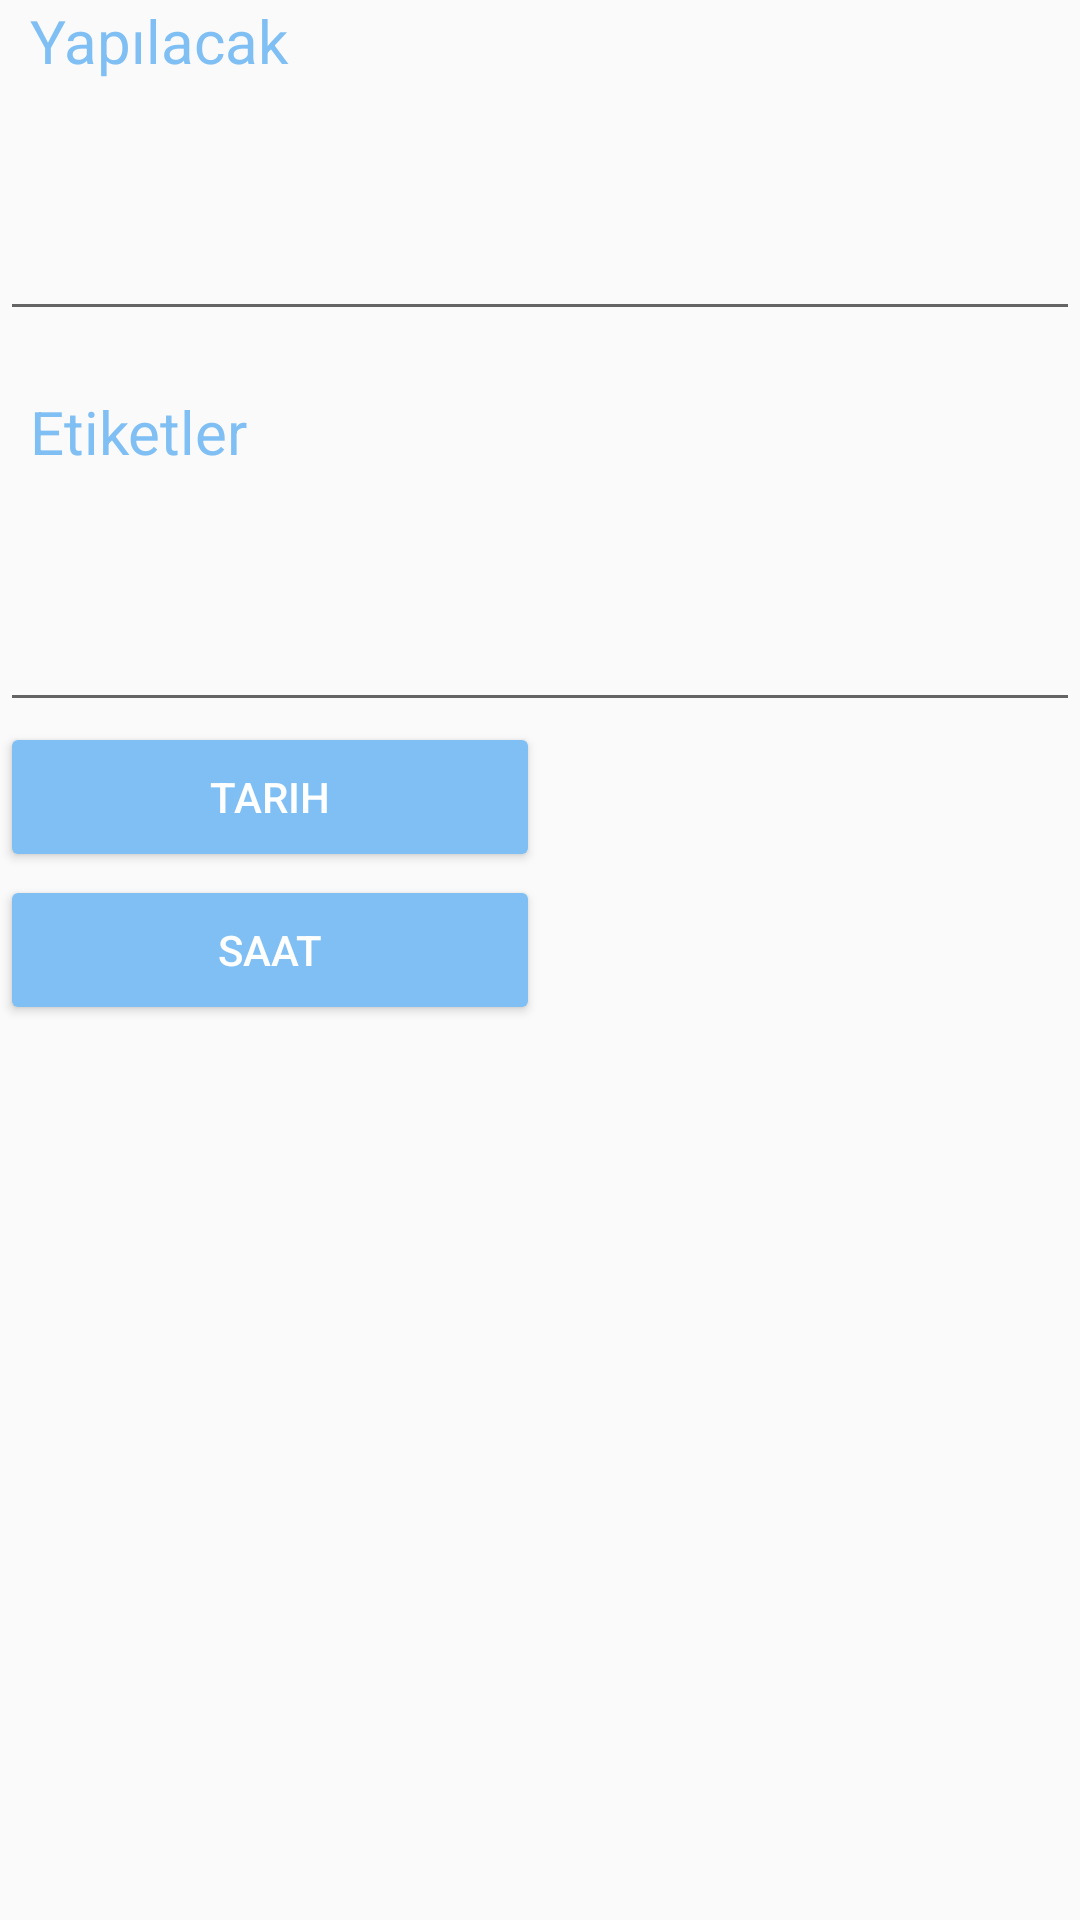

Reconstruct the res/layout file that produces this screen, plus the resources it refers to.
<!-- AndroidManifest.xml: application theme AppTheme -->
<!-- res/layout/fragment_yapilacak_ekle.xml -->
<?xml version="1.0" encoding="utf-8"?>
<LinearLayout xmlns:android="http://schemas.android.com/apk/res/android"
    android:layout_width="match_parent"
    android:layout_height="wrap_content"
    xmlns:tools="http://schemas.android.com/tools"
    android:orientation="vertical"
    android:id="@+id/yapilacakEkle"
    tools:context=".YapilacakEkle">

    <TextView
        android:layout_width="match_parent"
        android:layout_height="wrap_content"
        android:text="  Yapılacak"
        android:textColor="#7FBFF3"
        android:textSize="20sp"/>
    <EditText
        android:id="@+id/yapilacak"
        android:layout_width="match_parent"
        android:layout_height="wrap_content"
        android:layout_marginBottom="20dp"
        android:inputType="textMultiLine"
        android:lines="3" />
    <TextView
        android:layout_width="match_parent"
        android:layout_height="wrap_content"
        android:text="  Etiketler"
        android:textColor="#7FBFF3"
        android:textSize="20sp"/>
    <EditText
        android:id="@+id/etiket"
        android:layout_width="match_parent"
        android:layout_height="wrap_content"
        android:inputType="textMultiLine"
        android:lines="3"
        />
    <LinearLayout
        android:layout_width="match_parent"
        android:layout_height="wrap_content"
        android:orientation="horizontal"
        android:weightSum="2">

        <Button
            android:id="@+id/btnTarih"
            android:layout_width="match_parent"
            android:layout_height="50dp"
            android:layout_gravity="left"
            android:layout_weight="1"
            android:backgroundTint="#7FBFF3"
            android:text="Tarih" />
        <TextView
            android:id="@+id/textViewTarih"
            android:layout_width="match_parent"
            android:layout_height="wrap_content"
            android:layout_weight="1"
            android:textColor="#000000"
            android:textSize="20sp"
            android:layout_margin="12dp"
            android:text=""/>
    </LinearLayout>
    <LinearLayout
    android:layout_width="match_parent"
    android:layout_height="wrap_content"
    android:orientation="horizontal"
    android:weightSum="2">

        <Button
            android:id="@+id/btnSaat"
            android:layout_width="match_parent"
            android:layout_height="50dp"
            android:layout_gravity="left"
            android:layout_weight="1"
            android:backgroundTint="#7FBFF3"
            android:text="Saat" />
    <TextView
        android:id="@+id/textViewSaat"
        android:layout_width="match_parent"
        android:layout_height="wrap_content"
        android:layout_weight="1"
        android:textColor="#000000"
        android:textSize="20sp"
        android:layout_margin="12dp"
        android:text=""/>
    </LinearLayout>
</LinearLayout>
<!-- resources referenced by this layout -->
<resources>
  <style name="AppTheme" parent="Theme.AppCompat.Light.DarkActionBar">
          
          <item name="colorPrimary">#7FBFF3</item>
          <item name="colorPrimaryDark">@color/colorPrimaryDark</item>
          <item name="colorAccent">@color/colorPrimaryDark</item>
          <item name="android:textColor">@color/textSize</item>
  
      </style>
  <color name="colorPrimaryDark">#3700B3</color>
  <color name="textSize">#FFFFFF</color>
</resources>
